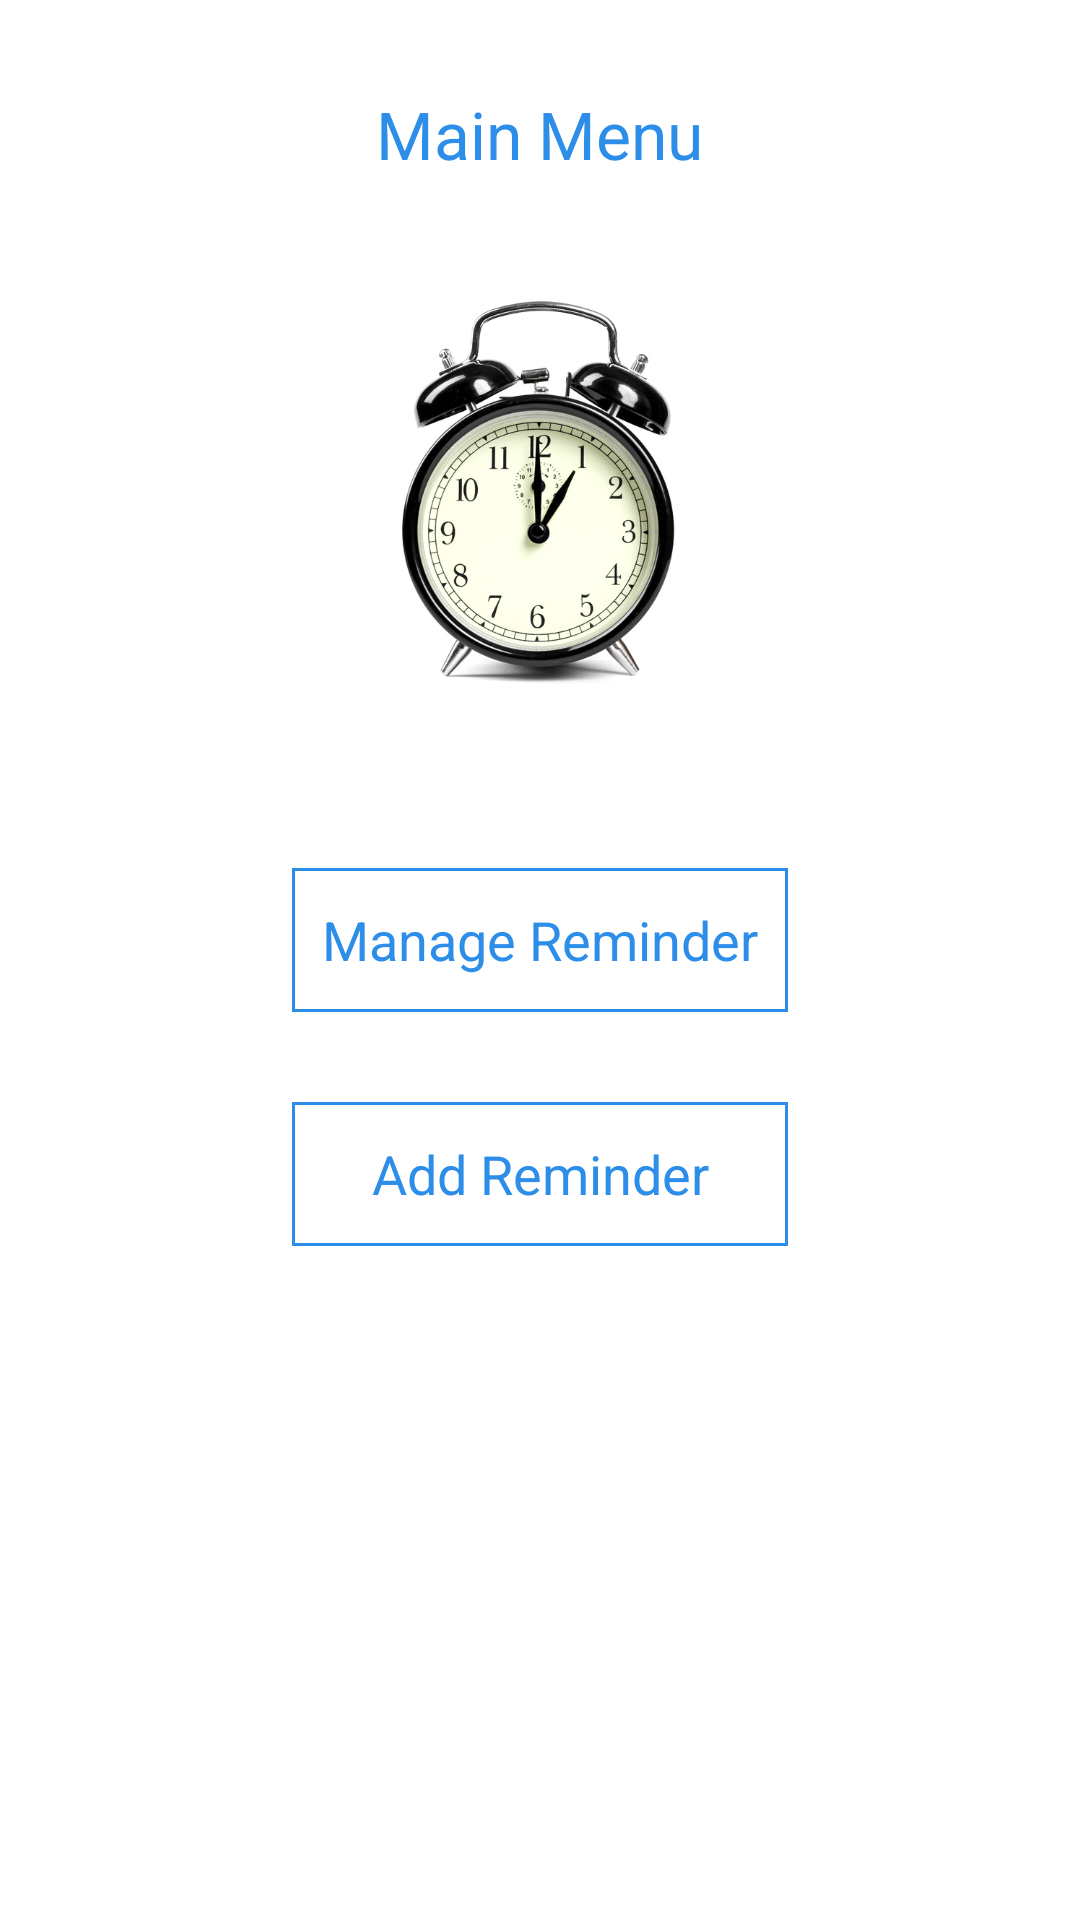

Reconstruct the res/layout file that produces this screen, plus the resources it refers to.
<!-- AndroidManifest.xml: application theme MyTheme -->
<!-- res/layout/main_menu_layout.xml -->
<RelativeLayout xmlns:android="http://schemas.android.com/apk/res/android"
    xmlns:tools="http://schemas.android.com/tools"
    android:layout_width="match_parent"
    android:layout_height="match_parent"
    android:paddingBottom="@dimen/activity_vertical_margin"
    android:paddingLeft="@dimen/activity_horizontal_margin"
    android:paddingRight="@dimen/activity_horizontal_margin"
    android:paddingTop="@dimen/activity_vertical_margin"
    tools:context=".MainMenuActivity" 
    android:background="#ffffff" >

    <TextView
        android:id="@+id/mainMenuTxtView"
        android:layout_width="wrap_content"
        android:layout_height="wrap_content"
        android:layout_alignParentTop="true"
        android:layout_centerHorizontal="true"
        android:layout_marginTop="30dp"
        android:text="Main Menu"
        android:textAppearance="?android:attr/textAppearanceLarge"
        android:textColor="#2C8EE8" />
    
    <ImageView
        android:id="@+id/clockImageView"
        android:layout_width="150dp"
        android:layout_height="150dp"
        android:layout_below="@+id/mainMenuTxtView"
        android:layout_centerHorizontal="true"
        android:layout_marginTop="30dp"
        android:src="@drawable/alarm_clock" />

    <Button
        android:id="@+id/manageRemindersBtn"
        android:layout_width="wrap_content"
        android:layout_height="wrap_content"
        android:layout_below="@+id/clockImageView"
        android:layout_centerHorizontal="true"
        android:layout_marginTop="50dp"
        android:text="Manage Reminder"
        android:textColor="#2C8EE8"
        android:background="@drawable/custom_btn_blue" />

    <Button
        android:id="@+id/addReminderBtn"
        android:layout_width="wrap_content"
        android:layout_height="wrap_content"
        android:layout_alignLeft="@+id/manageRemindersBtn"
        android:layout_alignRight="@+id/manageRemindersBtn"
        android:layout_below="@+id/manageRemindersBtn"
        android:layout_marginTop="30dp"
        android:text="Add Reminder"
        android:textColor="#2C8EE8"
        android:background="@drawable/custom_btn_blue" />

    
    
    </RelativeLayout>
<!-- resources referenced by this layout -->
<resources>
  <!-- drawable alarm_clock: png bitmap (drawable-hdpi, 70963 bytes) -->
  <!-- drawable custom_btn_blue (drawable) -->
  <?xml version="1.0" encoding="utf-8"?>
  <selector xmlns:android="http://schemas.android.com/apk/res/android">
      <item android:state_pressed="true" >
          
          <shape>
              <gradient
                  android:startColor="#ffffff"
                  android:endColor="#ffffff"
                  android:angle="270" />
              <stroke
                  android:width="1dp"
                  android:color="#2C8EE8" />
              <corners
                  android:bottomRightRadius="0dip"
          		android:bottomLeftRadius="0dip"  
          		android:topRightRadius="0dip"
          		android:topLeftRadius="0dip" />
              <padding
                  android:left="10dp"
                  android:top="10dp"
                  android:right="10dp"
                  android:bottom="10dp" />
          </shape>
      </item>
      <item>
          <shape>
              <gradient
                  android:startColor="#ffffff"
                  android:endColor="#ffffff"
                  android:angle="0" />
              <stroke
                  android:width="1dp"
                  android:color="#2C8EE8" />
              <corners
                  android:bottomRightRadius="0dip"
          		android:bottomLeftRadius="0dip"  
          		android:topRightRadius="0dip"
          		android:topLeftRadius="0dip" />
              <padding
                  android:left="10dp"
                  android:top="10dp"
                  android:right="10dp"
                  android:bottom="10dp" />
          </shape>
      </item>
  </selector>
  <style name="MyTheme" parent="android:style/Theme.Holo.Light.NoActionBar.Fullscreen">
             
      </style>
</resources>
